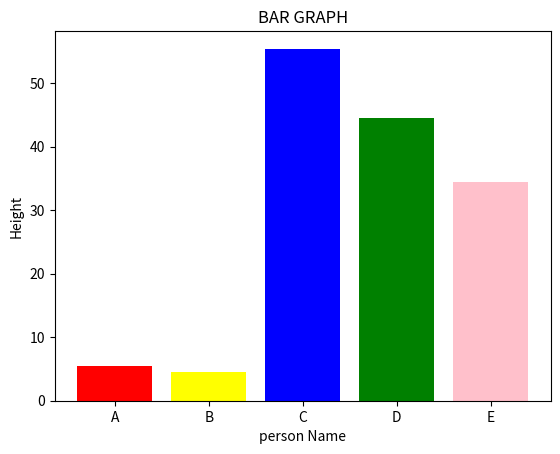
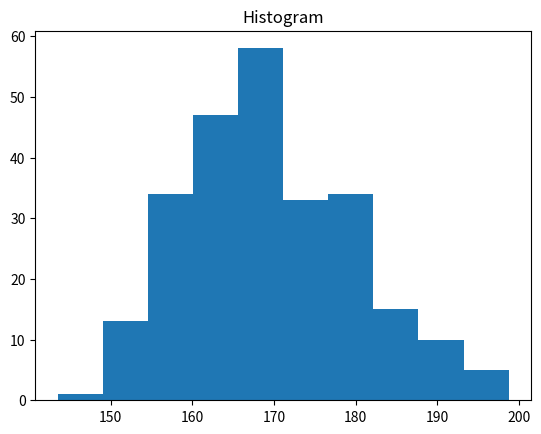
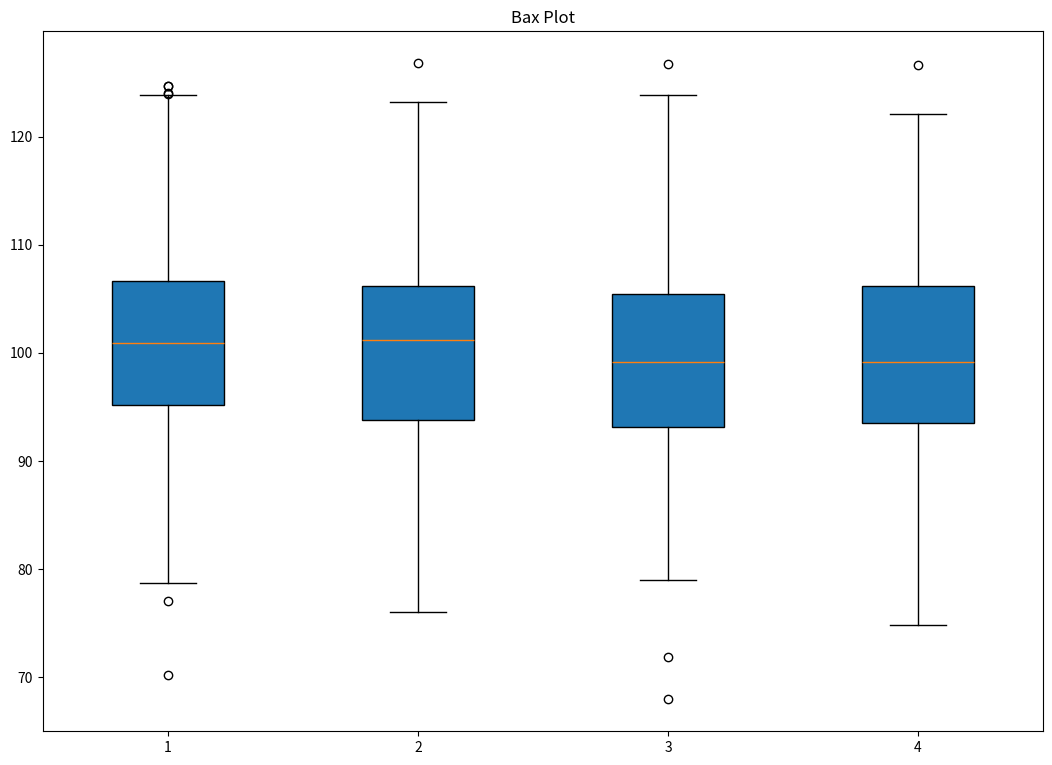
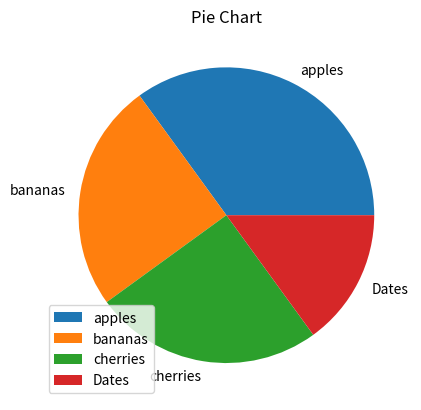
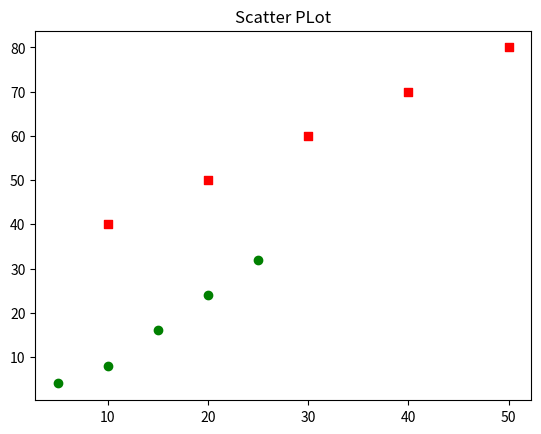

The matplotlib source for these figures, in order:
#Bar Graph:

import matplotlib.pyplot as plt
x = ['A','B','C','D','E']
y = [5.4,4.5,55.4,44.5,34.5]
new_colors = ['Red','Yellow','Blue','Green','Pink']

plt.title('BAR GRAPH')
plt.xlabel("person Name")
plt.ylabel('Height')
plt.bar(x,y,color=new_colors)
plt.show()



#HISTOGRAM:
import matplotlib.pyplot as plt
import numpy as np
x=np.random.normal(170,10,250)
plt.title('Histogram')
plt.hist(x)
plt.show()





#BAX PLOt:
import matplotlib.pyplot as plt
import numpy as np
np.random.seed(10)
data_1 = np.random.normal(100,10,200)
data_2 = np.random.normal(100,10,200)
data_3 = np.random.normal(100,10,200)
data_4 = np.random.normal(100,10,200)
data = [data_1,data_2,data_3,data_4]
fig = plt.figure(figsize=(10,7))
ax = fig.add_axes([0,0,1,1])
bp = ax.boxplot(data,patch_artist = True)
plt.title('Bax Plot')
plt.show()





#PIE CHART:
import matplotlib.pyplot as plt
import numpy as np
y = np.array([35,25,25,15])
mylabels = ["apples","bananas","cherries","Dates"]
plt.title('Pie Chart')
plt.pie(y,labels=mylabels)
plt.legend()
plt.show()





#Scatter PLot:
import matplotlib.pyplot as plt
x1 = [10,20,30,40,50]
x2 = [5,10,15,20,25]
y1 = [40,50,60,70,80]
y2 = [4,8,16,24,32]
plt.title("Scatter PLot")
plt.scatter(x1,y1,c='red',marker = 's')
plt.scatter(x2,y2,c='Green',marker = 'o')
plt.show()
